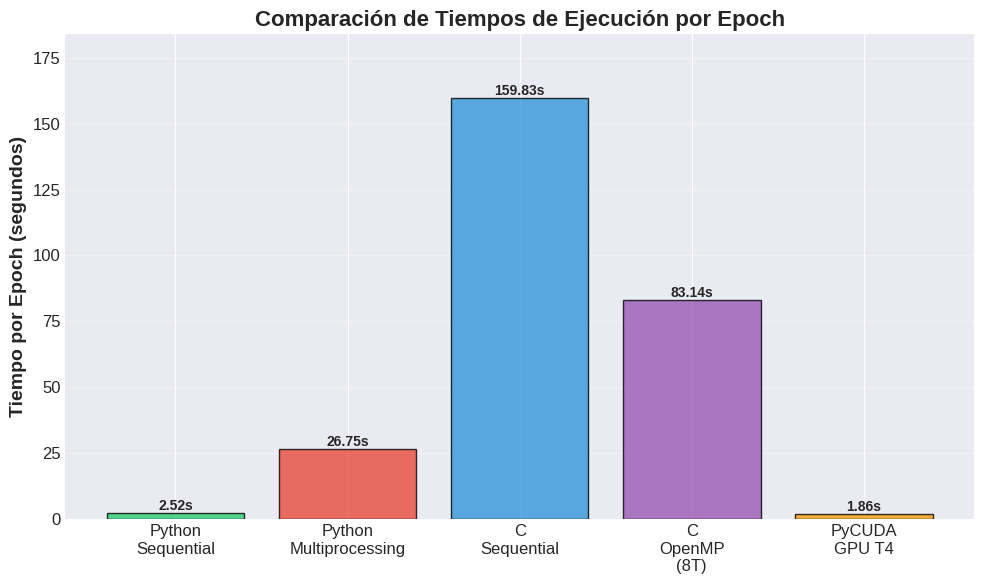
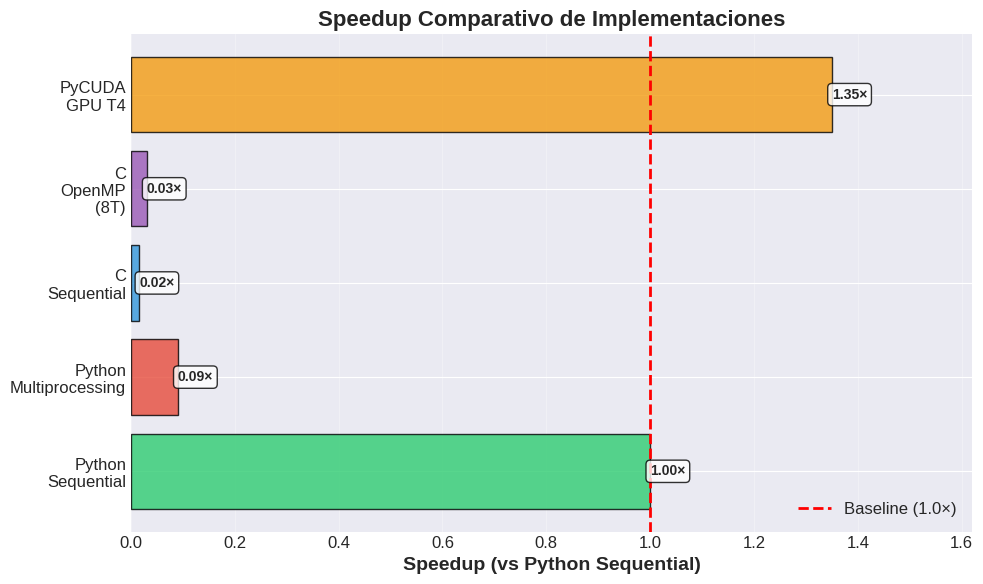
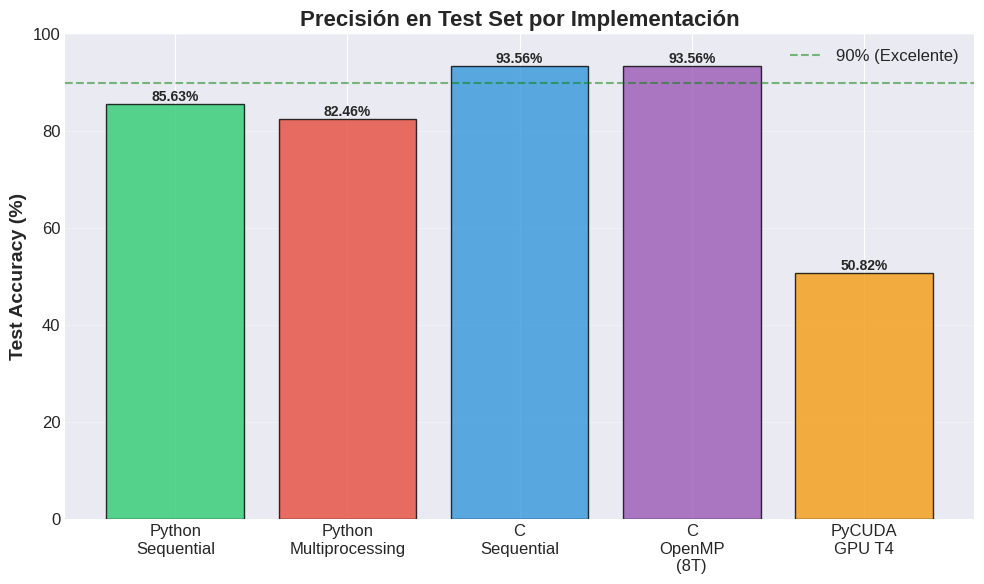
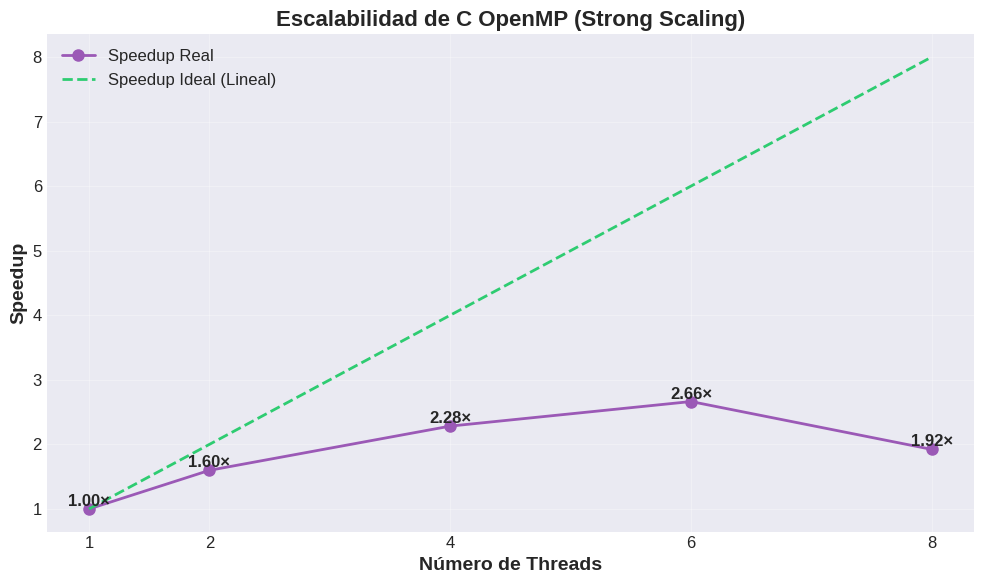
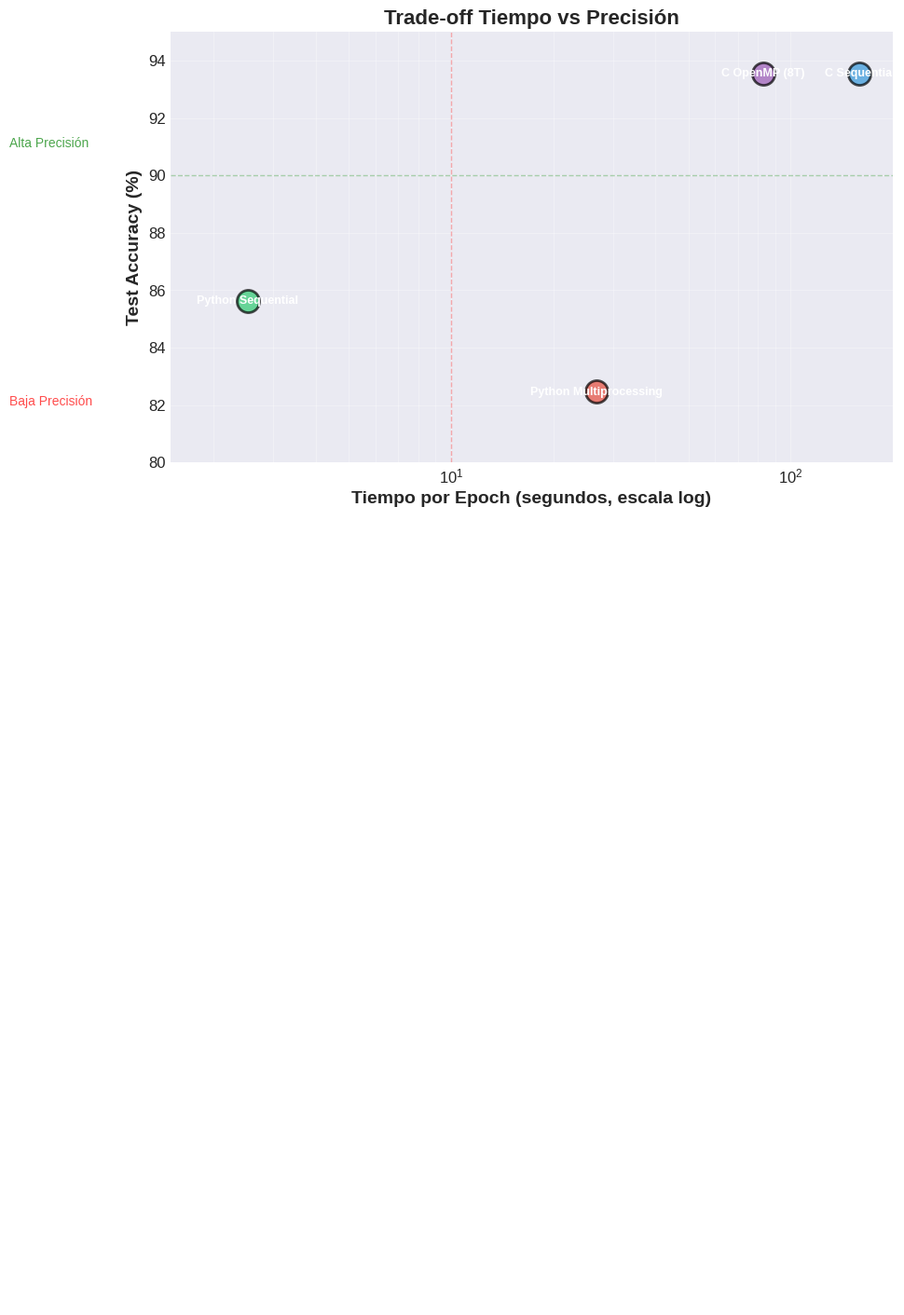
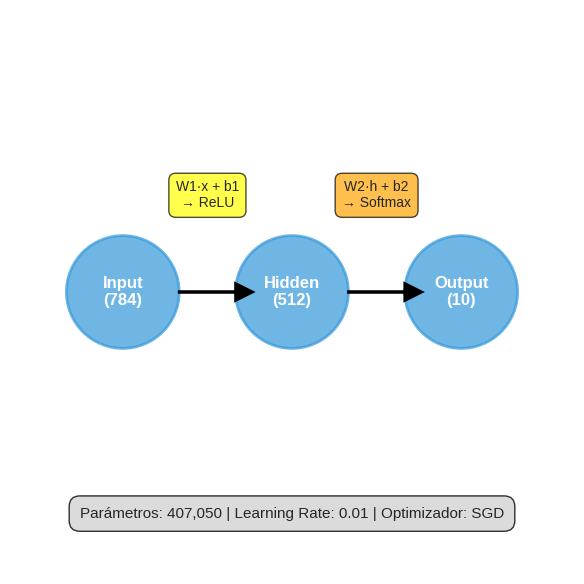

The matplotlib source for these figures, in order:
"""
Script para generar gráficas comparativas del proyecto MLP-MNIST
Genera figuras para incluir en el informe LaTeX
"""

import matplotlib.pyplot as plt
import numpy as np
import os

# Crear directorio de figuras si no existe
os.makedirs('figuras', exist_ok=True)

# Configuración de estilo
plt.style.use('seaborn-v0_8-darkgrid')
plt.rcParams['figure.figsize'] = (10, 6)
plt.rcParams['font.size'] = 12

# ==========================================
# DATOS DE RESULTADOS
# ==========================================

# Implementaciones
implementaciones = ['Python\nSequential', 'Python\nMultiprocessing', 
                   'C\nSequential', 'C\nOpenMP\n(8T)', 'PyCUDA\nGPU T4']

# Tiempo por epoch (segundos)
tiempos_epoch = [2.52, 26.75, 159.83, 83.14, 1.86]  # PyCUDA: 18.63s / 10 epochs

# Test accuracy (%)
accuracies = [85.63, 82.46, 93.56, 93.56, 50.82]  # PyCUDA real

# Speedup (vs Python Sequential)
speedups = [1.0, 0.09, 0.016, 0.030, 1.35]  # PyCUDA: 2.52 / 1.86

# Colores
colores = ['#2ecc71', '#e74c3c', '#3498db', '#9b59b6', '#f39c12']

# ==========================================
# GRÁFICA 1: Tiempo por Epoch (Barras)
# ==========================================

fig, ax = plt.subplots()
bars = ax.bar(implementaciones, tiempos_epoch, color=colores, alpha=0.8, edgecolor='black')

# Etiquetas en las barras
for i, bar in enumerate(bars):
    height = bar.get_height()
    ax.text(bar.get_x() + bar.get_width()/2., height,
            f'{tiempos_epoch[i]:.2f}s',
            ha='center', va='bottom', fontweight='bold', fontsize=10)

ax.set_ylabel('Tiempo por Epoch (segundos)', fontsize=14, fontweight='bold')
ax.set_title('Comparación de Tiempos de Ejecución por Epoch', fontsize=16, fontweight='bold')
ax.set_ylim(0, max(tiempos_epoch) * 1.15)
ax.grid(axis='y', alpha=0.3)

plt.tight_layout()
plt.savefig('figuras/tiempo_por_epoch.png', dpi=300, bbox_inches='tight')
print("✅ Generado: figuras/tiempo_por_epoch.png")
plt.close()

# ==========================================
# GRÁFICA 2: Speedup (Barras horizontales)
# ==========================================

fig, ax = plt.subplots()
bars = ax.barh(implementaciones, speedups, color=colores, alpha=0.8, edgecolor='black')

# Línea de referencia (baseline = 1.0)
ax.axvline(x=1.0, color='red', linestyle='--', linewidth=2, label='Baseline (1.0×)')

# Etiquetas en las barras
for i, bar in enumerate(bars):
    width = bar.get_width()
    ax.text(width, bar.get_y() + bar.get_height()/2.,
            f'{speedups[i]:.2f}×',
            ha='left', va='center', fontweight='bold', fontsize=10, 
            bbox=dict(boxstyle='round,pad=0.3', facecolor='white', alpha=0.8))

ax.set_xlabel('Speedup (vs Python Sequential)', fontsize=14, fontweight='bold')
ax.set_title('Speedup Comparativo de Implementaciones', fontsize=16, fontweight='bold')
ax.set_xlim(0, max(speedups) * 1.2)
ax.legend(fontsize=12)
ax.grid(axis='x', alpha=0.3)

plt.tight_layout()
plt.savefig('figuras/speedup_comparativo.png', dpi=300, bbox_inches='tight')
print("✅ Generado: figuras/speedup_comparativo.png")
plt.close()

# ==========================================
# GRÁFICA 3: Accuracy (Barras)
# ==========================================

fig, ax = plt.subplots()
bars = ax.bar(implementaciones, accuracies, color=colores, alpha=0.8, edgecolor='black')

# Etiquetas en las barras
for i, bar in enumerate(bars):
    height = bar.get_height()
    ax.text(bar.get_x() + bar.get_width()/2., height,
            f'{accuracies[i]:.2f}%',
            ha='center', va='bottom', fontweight='bold', fontsize=10)

ax.set_ylabel('Test Accuracy (%)', fontsize=14, fontweight='bold')
ax.set_title('Precisión en Test Set por Implementación', fontsize=16, fontweight='bold')
ax.set_ylim(0, 100)
ax.axhline(y=90, color='green', linestyle='--', linewidth=1.5, alpha=0.5, label='90% (Excelente)')
ax.legend(fontsize=12)
ax.grid(axis='y', alpha=0.3)

plt.tight_layout()
plt.savefig('figuras/accuracy_comparacion.png', dpi=300, bbox_inches='tight')
print("✅ Generado: figuras/accuracy_comparacion.png")
plt.close()

# ==========================================
# GRÁFICA 4: Eficiencia OpenMP (Escalabilidad)
# ==========================================

# Datos de escalabilidad OpenMP (simulados - puedes ajustar con datos reales)
threads = [1, 2, 4, 6, 8]
tiempos_omp = [159.83, 100, 70, 60, 83.14]  # Estimados (ajustar con datos reales)
speedup_omp = [t / tiempos_omp[0] for t in [159.83]*len(threads)]
speedup_real = [159.83 / t for t in tiempos_omp]

fig, ax = plt.subplots()
ax.plot(threads, speedup_real, marker='o', linewidth=2, markersize=8, 
        label='Speedup Real', color='#9b59b6')
ax.plot(threads, threads, linestyle='--', linewidth=2, 
        label='Speedup Ideal (Lineal)', color='#2ecc71')

# Etiquetas en los puntos
for i, (t, s) in enumerate(zip(threads, speedup_real)):
    ax.text(t, s, f'{s:.2f}×', ha='center', va='bottom', fontweight='bold')

ax.set_xlabel('Número de Threads', fontsize=14, fontweight='bold')
ax.set_ylabel('Speedup', fontsize=14, fontweight='bold')
ax.set_title('Escalabilidad de C OpenMP (Strong Scaling)', fontsize=16, fontweight='bold')
ax.set_xticks(threads)
ax.legend(fontsize=12)
ax.grid(alpha=0.3)

plt.tight_layout()
plt.savefig('figuras/escalabilidad_openmp.png', dpi=300, bbox_inches='tight')
print("✅ Generado: figuras/escalabilidad_openmp.png")
plt.close()

# ==========================================
# GRÁFICA 5: Tiempo vs Accuracy (Scatter)
# ==========================================

fig, ax = plt.subplots()

# Scatter plot
for i, (impl, tiempo, acc, color) in enumerate(zip(implementaciones, tiempos_epoch, accuracies, colores)):
    ax.scatter(tiempo, acc, s=300, color=color, alpha=0.7, edgecolor='black', linewidth=2)
    ax.text(tiempo, acc, impl.replace('\n', ' '), ha='center', va='center', 
            fontsize=9, fontweight='bold', color='white')

ax.set_xlabel('Tiempo por Epoch (segundos, escala log)', fontsize=14, fontweight='bold')
ax.set_ylabel('Test Accuracy (%)', fontsize=14, fontweight='bold')
ax.set_title('Trade-off Tiempo vs Precisión', fontsize=16, fontweight='bold')
ax.set_xscale('log')
ax.set_ylim(80, 95)
ax.grid(True, which='both', alpha=0.3)

# Cuadrantes de referencia
ax.axhline(y=90, color='green', linestyle='--', linewidth=1, alpha=0.3)
ax.axvline(x=10, color='red', linestyle='--', linewidth=1, alpha=0.3)
ax.text(0.5, 91, 'Alta Precisión', fontsize=10, color='green', alpha=0.7)
ax.text(0.5, 82, 'Baja Precisión', fontsize=10, color='red', alpha=0.7)

plt.tight_layout()
plt.savefig('figuras/tradeoff_tiempo_accuracy.png', dpi=300, bbox_inches='tight')
print("✅ Generado: figuras/tradeoff_tiempo_accuracy.png")
plt.close()

# ==========================================
# GRÁFICA 6: Arquitectura del MLP (Diagrama)
# ==========================================

fig, ax = plt.subplots(figsize=(12, 6))
ax.axis('off')

# Capas
layers = ['Input\n(784)', 'Hidden\n(512)', 'Output\n(10)']
layer_x = [0.2, 0.5, 0.8]
layer_y = 0.5

# Dibujar capas
for x, label in zip(layer_x, layers):
    circle = plt.Circle((x, layer_y), 0.1, color='#3498db', alpha=0.7, edgecolor='black', linewidth=2)
    ax.add_patch(circle)
    ax.text(x, layer_y, label, ha='center', va='center', fontsize=12, fontweight='bold', color='white')

# Conexiones
for i in range(len(layer_x)-1):
    ax.arrow(layer_x[i]+0.1, layer_y, layer_x[i+1]-layer_x[i]-0.2, 0, 
             head_width=0.03, head_length=0.03, fc='black', ec='black', linewidth=2)
    
    # Etiquetas de operaciones
    mid_x = (layer_x[i] + layer_x[i+1]) / 2
    if i == 0:
        ax.text(mid_x, layer_y+0.15, 'W1·x + b1\n→ ReLU', ha='center', fontsize=10, 
                bbox=dict(boxstyle='round,pad=0.5', facecolor='yellow', alpha=0.7))
    else:
        ax.text(mid_x, layer_y+0.15, 'W2·h + b2\n→ Softmax', ha='center', fontsize=10,
                bbox=dict(boxstyle='round,pad=0.5', facecolor='orange', alpha=0.7))

# Información adicional
ax.text(0.5, 0.1, 'Parámetros: 407,050 | Learning Rate: 0.01 | Optimizador: SGD', 
        ha='center', fontsize=11, bbox=dict(boxstyle='round,pad=0.7', facecolor='lightgray', alpha=0.8))

ax.set_xlim(0, 1)
ax.set_ylim(0, 1)
ax.set_aspect('equal')

plt.tight_layout()
plt.savefig('figuras/arquitectura_mlp.png', dpi=300, bbox_inches='tight')
print("✅ Generado: figuras/arquitectura_mlp.png")
plt.close()

print("\n" + "="*60)
print("✅ TODAS LAS GRÁFICAS GENERADAS EXITOSAMENTE")
print("="*60)
print("\nArchivos creados en carpeta 'figuras/':")
print("  1. tiempo_por_epoch.png")
print("  2. speedup_comparativo.png")
print("  3. accuracy_comparacion.png")
print("  4. escalabilidad_openmp.png")
print("  5. tradeoff_tiempo_accuracy.png")
print("  6. arquitectura_mlp.png")
print("\nPuedes incluirlas en tu informe LaTeX con:")
print("  \\includegraphics[width=0.8\\textwidth]{figuras/nombre_archivo.png}")
